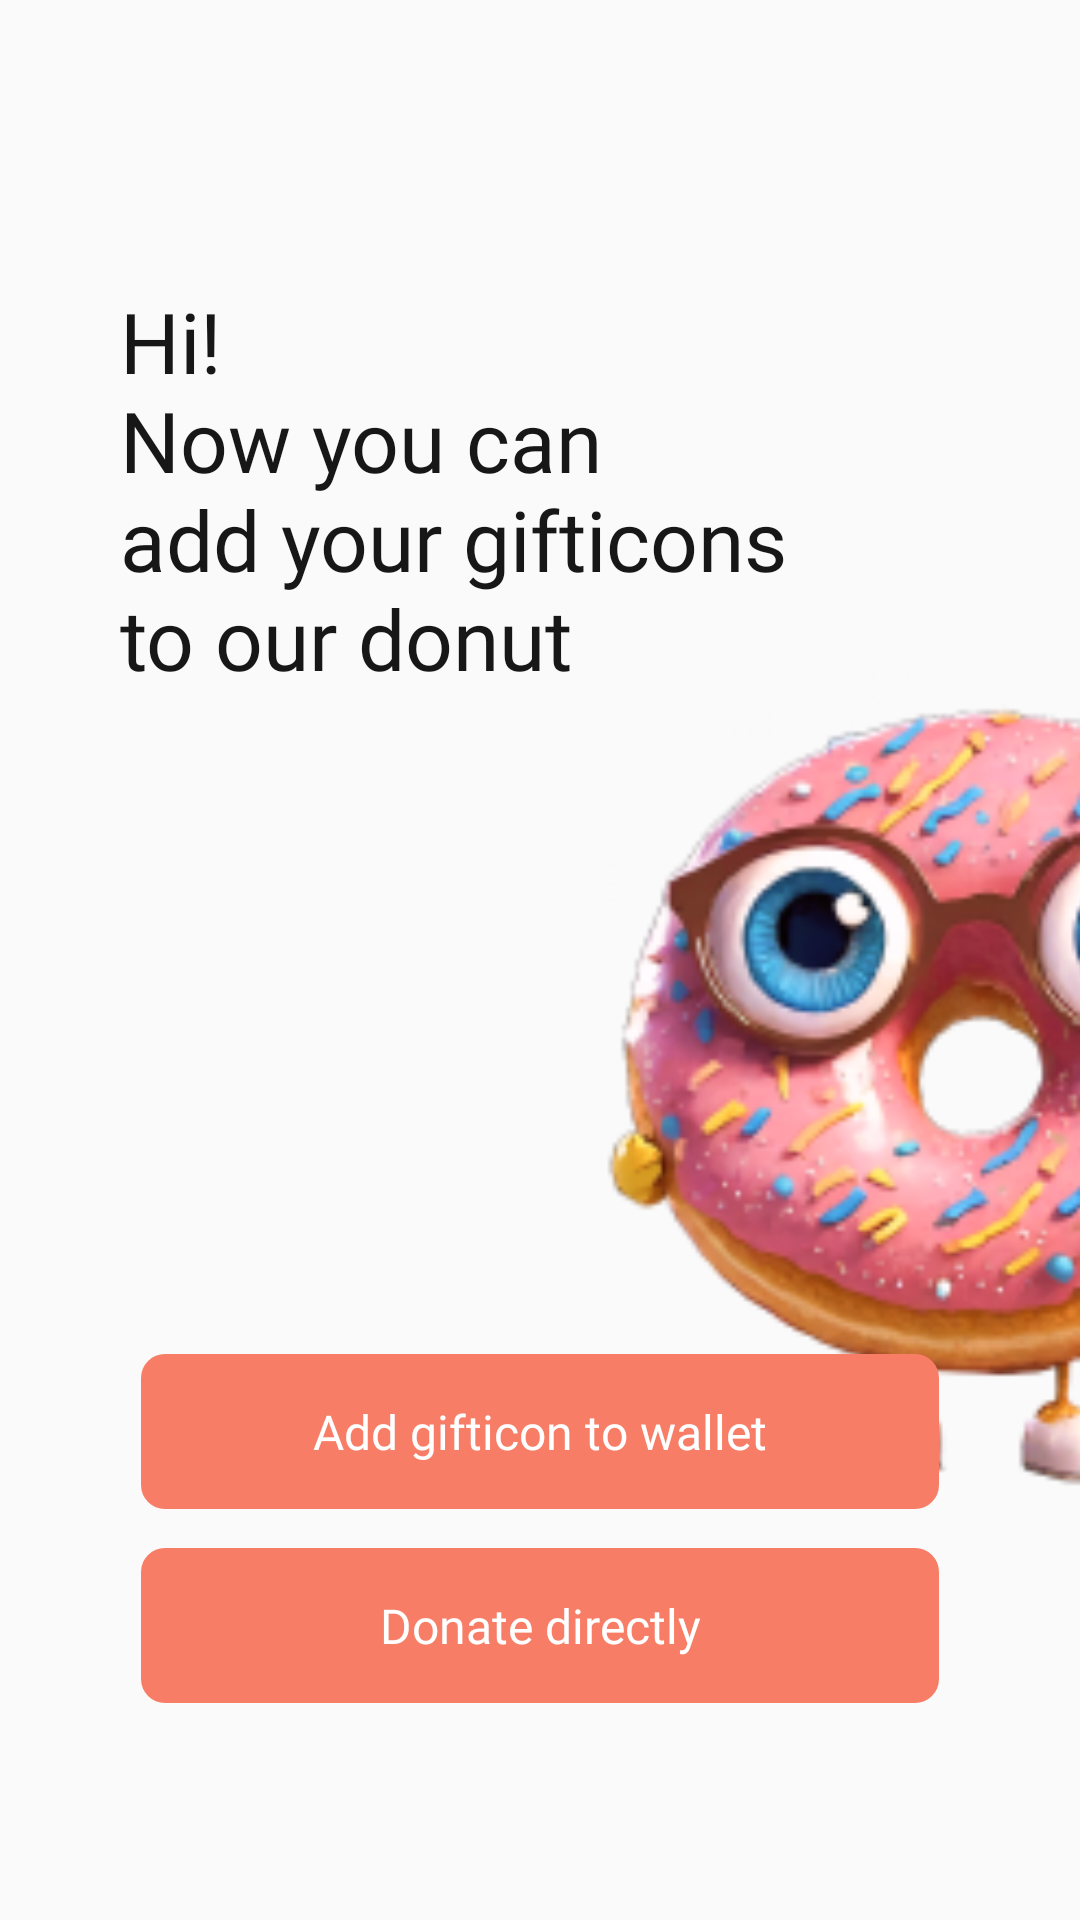

This screen was rendered from an Android layout file. Write that file and the resources it references.
<!-- AndroidManifest.xml: application theme Theme.Donut -->
<!-- res/layout/fragment_donation_start.xml -->
<?xml version="1.0" encoding="utf-8"?>
<androidx.constraintlayout.widget.ConstraintLayout xmlns:android="http://schemas.android.com/apk/res/android"
    xmlns:app="http://schemas.android.com/apk/res-auto"
    xmlns:tools="http://schemas.android.com/tools"
    android:id="@+id/frameLayout"
    android:layout_width="match_parent"
    android:layout_height="match_parent"
    tools:context=".ui.donation.DonationStartFragment">

    <androidx.core.widget.NestedScrollView
        android:id="@+id/sv_content"
        android:layout_width="match_parent"
        android:layout_height="0dp"
        android:fillViewport="true"
        android:overScrollMode="never"
        app:layout_constraintBottom_toBottomOf="parent"
        app:layout_constraintEnd_toEndOf="parent"
        app:layout_constraintStart_toStartOf="parent"
        app:layout_constraintTop_toTopOf="parent"
        tools:ignore="SpeakableTextPresentCheck">

        <androidx.constraintlayout.widget.ConstraintLayout
            android:layout_width="match_parent"
            android:layout_height="match_parent"
            app:layout_constraintBottom_toBottomOf="parent"
            app:layout_constraintEnd_toEndOf="parent"
            app:layout_constraintStart_toStartOf="parent">

            <TextView
                android:id="@+id/tv_title"
                android:layout_width="wrap_content"
                android:layout_height="wrap_content"
                android:layout_marginTop="95dp"
                android:layout_marginStart="40dp"
                android:fontFamily="@font/pretendard_semibold"
                android:text="@string/donation_start_title"
                android:textColor="@color/black_100"
                android:textSize="28sp"
                app:layout_constraintStart_toStartOf="parent"
                app:layout_constraintTop_toTopOf="parent" />

            <ImageView
                android:layout_width="264dp"
                android:layout_height="277dp"
                android:layout_marginTop="130dp"
                android:layout_marginStart="200dp"
                android:src="@drawable/ic_donut4"
                app:layout_constraintStart_toStartOf="parent"
                app:layout_constraintTop_toTopOf="@+id/tv_title" />

            <androidx.constraintlayout.widget.ConstraintLayout
                android:id="@+id/btn_wallet"
                android:layout_width="0dp"
                android:layout_height="wrap_content"
                android:layout_marginHorizontal="47dp"
                android:layout_marginTop="220dp"
                android:background="@drawable/bg_coral_round"
                app:layout_constraintEnd_toEndOf="parent"
                app:layout_constraintStart_toStartOf="parent"
                app:layout_constraintTop_toBottomOf="@id/tv_title">

                <TextView
                    android:id="@+id/tv_wallet"
                    android:layout_width="wrap_content"
                    android:layout_height="wrap_content"
                    android:layout_marginVertical="15dp"
                    android:fontFamily="@font/pretendard_semibold"
                    android:text="@string/donation_start_wallet"
                    android:textColor="@color/white"
                    android:textSize="16sp"
                    app:layout_constraintBottom_toBottomOf="parent"
                    app:layout_constraintEnd_toEndOf="parent"
                    app:layout_constraintStart_toStartOf="parent"
                    app:layout_constraintTop_toTopOf="parent" />
            </androidx.constraintlayout.widget.ConstraintLayout>

            <androidx.constraintlayout.widget.ConstraintLayout
                android:id="@+id/btn_donate"
                android:layout_width="0dp"
                android:layout_height="wrap_content"
                android:layout_marginHorizontal="47dp"
                android:layout_marginTop="13dp"
                android:background="@drawable/bg_coral_round"
                app:layout_constraintEnd_toEndOf="parent"
                app:layout_constraintStart_toStartOf="parent"
                app:layout_constraintTop_toBottomOf="@id/btn_wallet">

                <TextView
                    android:id="@+id/tv_donate"
                    android:layout_width="wrap_content"
                    android:layout_height="wrap_content"
                    android:layout_marginVertical="15dp"
                    android:fontFamily="@font/pretendard_semibold"
                    android:text="@string/donation_start_donate"
                    android:textColor="@color/white"
                    android:textSize="16sp"
                    app:layout_constraintBottom_toBottomOf="parent"
                    app:layout_constraintEnd_toEndOf="parent"
                    app:layout_constraintStart_toStartOf="parent"
                    app:layout_constraintTop_toTopOf="parent" />
            </androidx.constraintlayout.widget.ConstraintLayout>
        </androidx.constraintlayout.widget.ConstraintLayout>
    </androidx.core.widget.NestedScrollView>
</androidx.constraintlayout.widget.ConstraintLayout>
<!-- resources referenced by this layout -->
<resources>
  <color name="black_100">#171717</color>
  <color name="white">#FFFFFFFF</color>
  <!-- drawable bg_coral_round (drawable) -->
  <?xml version="1.0" encoding="utf-8"?>
  <shape xmlns:android="http://schemas.android.com/apk/res/android"
      android:shape="rectangle">
      <solid android:color="@color/main_coral" />
      <corners android:radius="8dp" />
  </shape>
  <!-- drawable ic_donut4: png bitmap (drawable, 60162 bytes) -->
  <string name="donation_start_donate">Donate directly</string>
  <string name="donation_start_title">Hi!\nNow you can\nadd your gifticons\nto our donut</string>
  <string name="donation_start_wallet">Add gifticon to wallet</string>
  <style name="Theme.Donut" parent="Base.Theme.Donut" />
  <color name="main_coral">#F87D66</color>
  <style name="Base.Theme.Donut" parent="Theme.AppCompat.Light.NoActionBar">
          
          <item name="android:windowTranslucentStatus">true</item>
      </style>
</resources>
